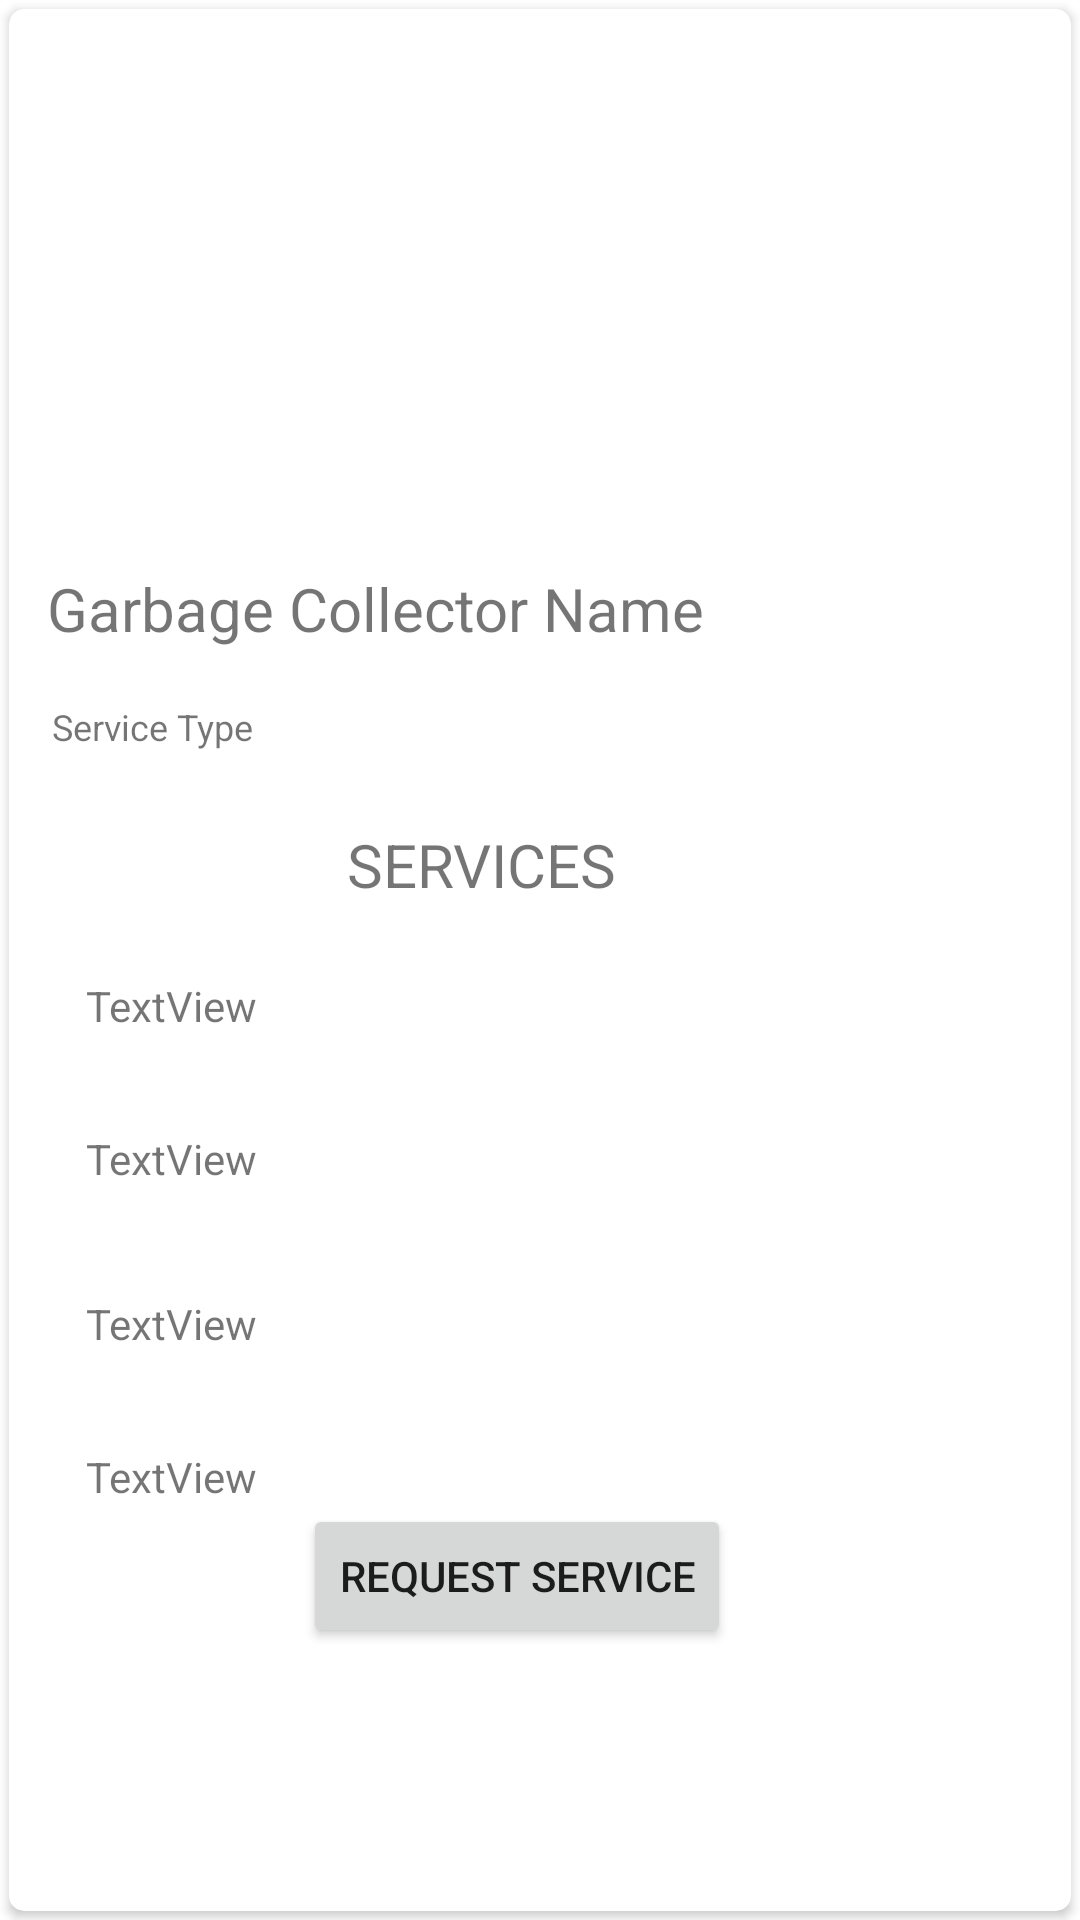

Layout XML and referenced resources for this Android screen:
<!-- AndroidManifest.xml: application theme Theme.DigiTaka -->
<!-- res/layout/activity_green.xml -->
<?xml version="1.0" encoding="utf-8"?>
<androidx.constraintlayout.widget.ConstraintLayout xmlns:android="http://schemas.android.com/apk/res/android"
    xmlns:app="http://schemas.android.com/apk/res-auto"
    xmlns:tools="http://schemas.android.com/tools"
    android:layout_width="match_parent"
    android:layout_height="match_parent"
    tools:context=".GreenActivity">


    <include layout="@layout/list_indv_collector"/>


</androidx.constraintlayout.widget.ConstraintLayout>
<!-- res/layout/list_indv_collector.xml (included above) -->
<?xml version="1.0" encoding="utf-8"?>
<androidx.cardview.widget.CardView
    xmlns:android="http://schemas.android.com/apk/res/android"
    xmlns:app="http://schemas.android.com/apk/res-auto"
    xmlns:tools="http://schemas.android.com/tools"
    android:id="@+id/indv_root_card_view"
    android:layout_width="match_parent"
    android:layout_height="match_parent"
    android:layout_margin="3dp"
    android:elevation="5dp"
    app:cardBackgroundColor="@android:color/white"
    app:cardCornerRadius="5dp">

    <androidx.constraintlayout.widget.ConstraintLayout
        android:layout_width="match_parent"
        android:layout_height="match_parent">

        <ImageView
            android:id="@+id/imv_collector"
            android:layout_width="0dp"
            android:layout_height="175dp"
            android:contentDescription="@string/placeholder_image"
            android:scaleType="centerCrop"
            app:layout_constraintEnd_toEndOf="parent"
            app:layout_constraintStart_toStartOf="parent"
            app:layout_constraintTop_toTopOf="parent"
            tools:srcCompat="@drawable/placeholder" />

        <TextView
            android:id="@+id/txt_collector_name"
            android:layout_width="wrap_content"
            android:layout_height="wrap_content"
            android:textSize="20sp"
            app:layout_constraintBottom_toBottomOf="parent"
            app:layout_constraintEnd_toEndOf="parent"
            app:layout_constraintHorizontal_bias="0.094"
            app:layout_constraintStart_toStartOf="parent"
            app:layout_constraintTop_toBottomOf="@+id/imv_collector"
            app:layout_constraintVertical_bias="0.026"
            tools:text="Garbage Collector Name" />

        <TextView
            android:id="@+id/text_type_service"
            android:layout_width="wrap_content"
            android:layout_height="wrap_content"
            android:textSize="12sp"
            app:layout_constraintBottom_toTopOf="@+id/services"
            app:layout_constraintEnd_toEndOf="parent"
            app:layout_constraintHorizontal_bias="0.05"
            app:layout_constraintStart_toStartOf="parent"
            app:layout_constraintTop_toBottomOf="@+id/txt_collector_name"
            app:layout_constraintVertical_bias="0.417"
            tools:text="Service Type" />

        <TextView
            android:id="@+id/services"
            android:layout_width="wrap_content"
            android:layout_height="wrap_content"
            android:textSize="20sp"
            app:layout_constraintBottom_toBottomOf="parent"
            app:layout_constraintEnd_toEndOf="parent"
            app:layout_constraintHorizontal_bias="0.427"
            app:layout_constraintStart_toStartOf="parent"
            app:layout_constraintTop_toBottomOf="@+id/txt_collector_name"
            app:layout_constraintVertical_bias="0.148"
            tools:text="SERVICES" />

        <TextView
            android:id="@+id/textView3"
            android:layout_width="wrap_content"
            android:layout_height="wrap_content"
            android:layout_marginTop="24dp"
            android:layout_marginEnd="120dp"
            android:text="TextView"
            app:layout_constraintEnd_toEndOf="@+id/services"
            app:layout_constraintTop_toBottomOf="@+id/services" />

        <TextView
            android:id="@+id/textView4"
            android:layout_width="wrap_content"
            android:layout_height="wrap_content"
            android:layout_marginTop="32dp"
            android:text="TextView"
            app:layout_constraintEnd_toEndOf="@+id/textView3"
            app:layout_constraintTop_toBottomOf="@+id/textView3" />

        <TextView
            android:id="@+id/textView5"
            android:layout_width="wrap_content"
            android:layout_height="wrap_content"
            android:layout_marginTop="36dp"
            android:text="TextView"
            app:layout_constraintEnd_toEndOf="@+id/textView4"
            app:layout_constraintTop_toBottomOf="@+id/textView4" />

        <TextView
            android:id="@+id/textView6"
            android:layout_width="wrap_content"
            android:layout_height="wrap_content"
            android:layout_marginTop="32dp"
            android:text="TextView"
            app:layout_constraintEnd_toEndOf="@+id/textView5"
            app:layout_constraintTop_toBottomOf="@+id/textView5" />

        <Button
            android:id="@+id/btn_request_service"
            android:layout_width="wrap_content"
            android:layout_height="wrap_content"
            android:layout_marginBottom="88dp"
            android:text="REQUEST SERVICE"
            app:layout_constraintBottom_toBottomOf="parent"
            app:layout_constraintEnd_toEndOf="parent"
            app:layout_constraintHorizontal_bias="0.389"
            app:layout_constraintStart_toStartOf="@+id/textView3"
            app:layout_constraintTop_toBottomOf="@+id/textView6"
            app:layout_constraintVertical_bias="0.642"
            tools:text="REQUEST SERVICE" />


    </androidx.constraintlayout.widget.ConstraintLayout>


</androidx.cardview.widget.CardView>
<!-- resources referenced by this layout -->
<resources>
  <string name="placeholder_image">Placeholder mage</string>
  <style name="Theme.DigiTaka" parent="Theme.MaterialComponents.Light.NoActionBar">
          
          <item name="colorPrimary">@color/purple_500</item>
          <item name="colorPrimaryVariant">@color/purple_700</item>
          <item name="colorOnPrimary">@color/white</item>
          
          <item name="colorSecondary">@color/teal_200</item>
          <item name="colorSecondaryVariant">@color/teal_700</item>
          <item name="colorOnSecondary">@color/black</item>
          
          <item name="android:statusBarColor" tools:targetApi="l">?attr/colorPrimaryVariant</item>
          
      </style>
  <color name="purple_500">#FF9800</color>
  <color name="purple_700">#E65100</color>
  <color name="white">#FFFFFFFF</color>
  <color name="teal_200">#FF03DAC5</color>
  <color name="teal_700">#FF018786</color>
  <color name="black">#FF000000</color>
</resources>
